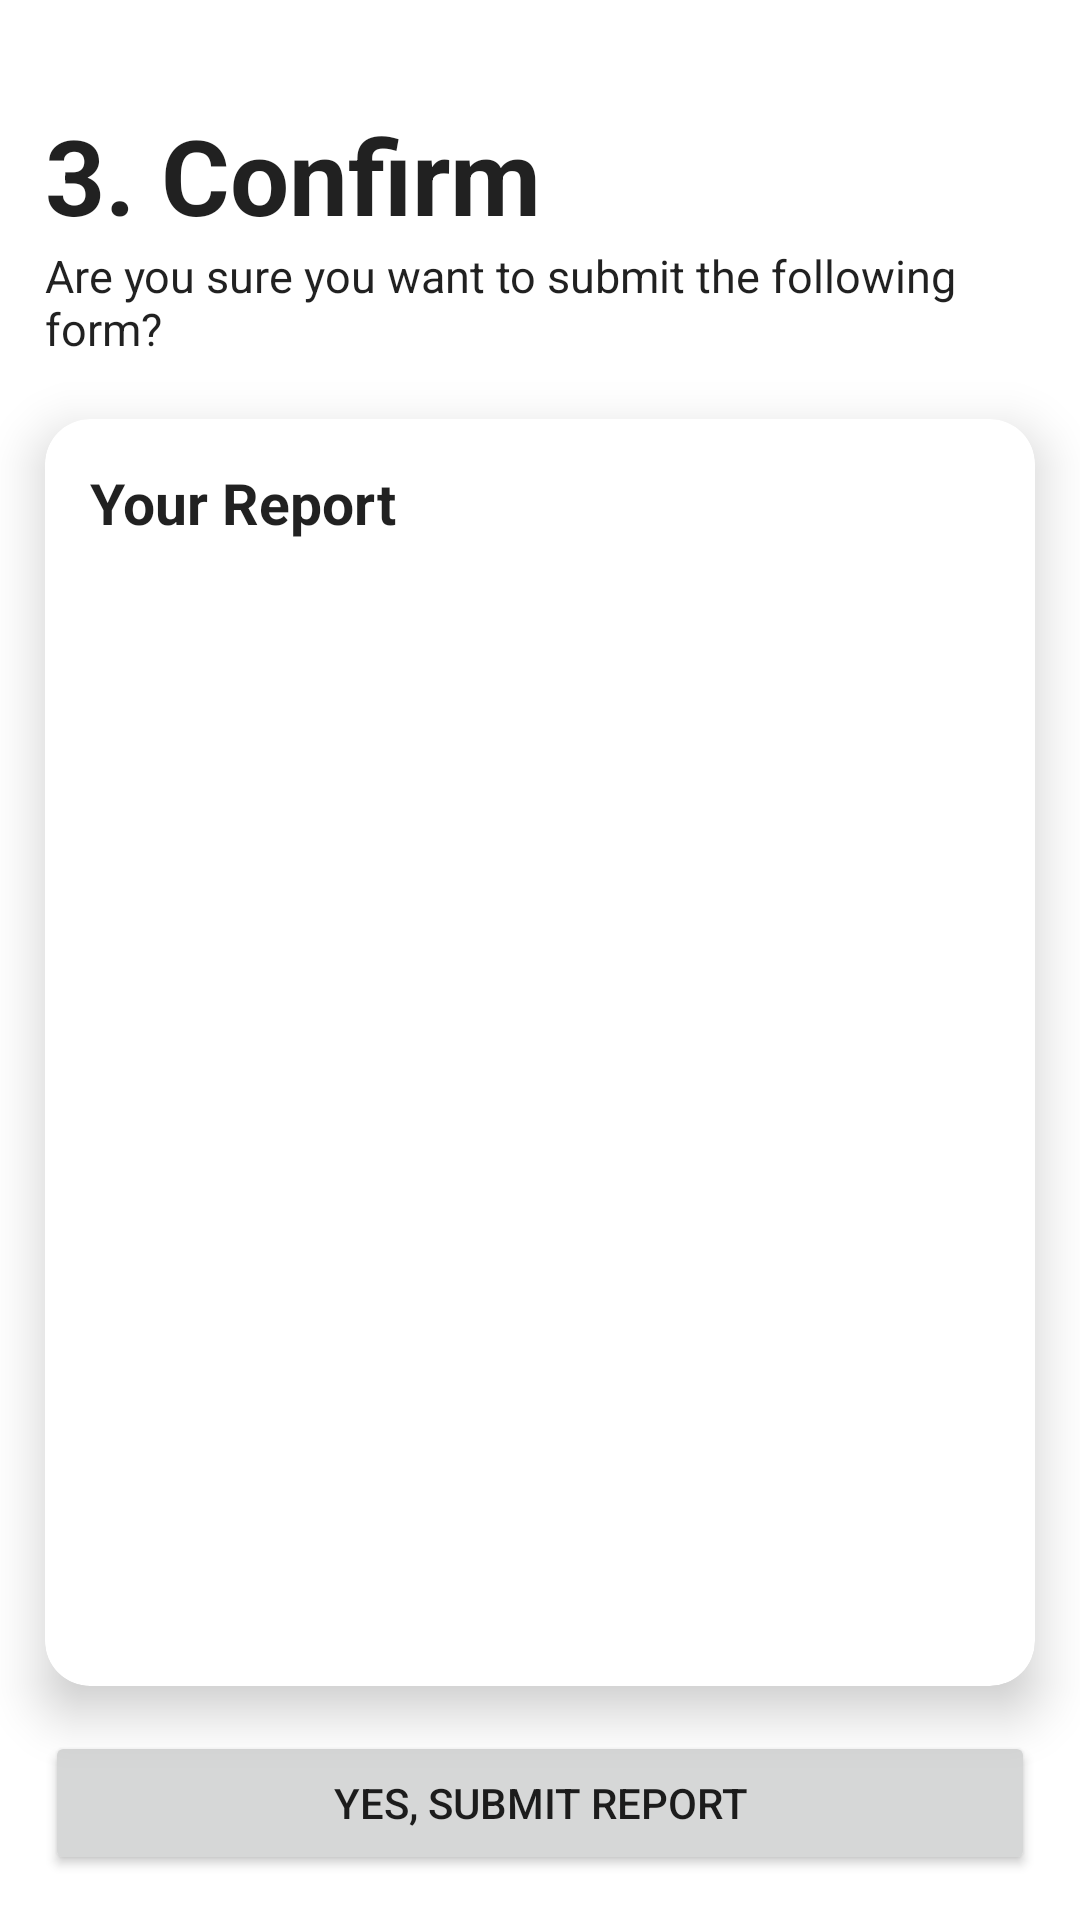

Produce the Android XML layout that renders to this screen, including the resource entries it uses.
<!-- AndroidManifest.xml: application theme Theme.ReportCyberCrime -->
<!-- res/layout/activity_confirmation.xml -->
<?xml version="1.0" encoding="utf-8"?>
<LinearLayout xmlns:android="http://schemas.android.com/apk/res/android"
    xmlns:app="http://schemas.android.com/apk/res-auto"
    xmlns:tools="http://schemas.android.com/tools"
    android:layout_width="match_parent"
    android:layout_height="match_parent"
    android:orientation="vertical"
    android:paddingTop="15dp"
    android:paddingBottom="15dp"
    tools:context=".ConfirmationActivity"
    >

    <ImageButton
        android:id="@+id/back_btn"
        android:contentDescription="@string/back"
        style="@style/NoRippleBackButton"
        android:onClick="goBack"

        android:layout_marginStart="15dp"
        android:layout_marginEnd="15dp"
        />

    <TextView
        android:id="@+id/title_tv"
        android:text="@string/confirm"
        style="@style/ScreenTitle"

        android:layout_marginStart="15dp"
        android:layout_marginEnd="15dp"
        />

    <TextView
        android:id="@+id/title_caption_tv"
        android:text="@string/confirm_sub_header"
        style="@style/ScreenTitleCaption"

        android:layout_marginStart="15dp"
        android:layout_marginEnd="15dp"
        />

    <androidx.cardview.widget.CardView
        android:id="@+id/report_card_view"
        style="@style/Card"
        android:layout_height="0dp"
        android:layout_weight="1"
        android:fillViewport="true"
        android:layout_marginLeft="15dp"
        android:layout_marginRight="15dp"
        app:cardElevation="10dp"
        >

        <TextView
            android:id="@+id/report_header_tv"
            android:text="@string/your_report"
            style="@style/FormHeader"
            />

        <ScrollView
            android:id="@+id/scrolling_report"
            android:layout_width="match_parent"
            android:layout_height="0dp"
            android:layout_weight="1"
            android:fillViewport="true">

            <TextView
                android:id="@+id/report_tv"
                style="@style/FormPrompt"
                />

        </ScrollView>

    </androidx.cardview.widget.CardView>

    <Button
        android:id="@+id/yesBtn"
        android:layout_width="match_parent"
        android:layout_height="wrap_content"
        android:text="@string/yes_submit"
        android:layout_marginTop="15dp"
        android:layout_marginStart="15dp"
        android:layout_marginEnd="15dp"
        android:onClick="submitBtnClicked"
        />


</LinearLayout>
<!-- resources referenced by this layout -->
<resources>
  <string name="back">Back</string>
  <string name="confirm">3. Confirm</string>
  <string name="confirm_sub_header">Are you sure you want to submit the following form?</string>
  <string name="yes_submit">Yes, Submit Report</string>
  <string name="your_report">Your Report</string>
  <style name="Card" parent="TextAppearance.AppCompat">
          <item name="android:layout_width">match_parent</item>
          <item name="android:layout_height">wrap_content</item>
          <item name="cardCornerRadius">15dp</item>
          <item name="cardElevation">40dp</item>
          <item name="contentPadding">15dp</item>
      </style>
  <style name="FormHeader" parent="TextAppearance.AppCompat">
          <item name="android:layout_width">match_parent</item>
          <item name="android:layout_height">wrap_content</item>
          <item name="android:gravity">start</item>
          <item name="android:textAppearance">@style/TextAppearance.AppCompat.Subhead</item>
          <item name="android:textStyle">bold</item>
          <item name="android:textSize">19sp</item>
      </style>
  <style name="FormPrompt" parent="TextAppearance.AppCompat">
          <item name="android:layout_width">match_parent</item>
          <item name="android:layout_height">wrap_content</item>
          <item name="android:gravity">start</item>
          <item name="android:textAppearance">@style/TextAppearance.AppCompat.Caption</item>
          <item name="android:textSize">15sp</item>
      </style>
  <style name="NoRippleBackButton" parent="TextAppearance.AppCompat">
          <item name="android:layout_width">wrap_content</item>
          <item name="android:layout_height">wrap_content</item>
          <item name="android:scaleType">fitStart</item>
          <item name="android:adjustViewBounds">true</item>
          <item name="android:background">@drawable/circle_button</item>
          <item name="android:src">@drawable/baseline_arrow_back_ios_24</item>
      </style>
  <style name="ScreenTitle" parent="TextAppearance.AppCompat">
          <item name="android:layout_width">match_parent</item>
          <item name="android:layout_height">wrap_content</item>
          <item name="android:gravity">start</item>
          <item name="android:textAppearance">@style/TextAppearance.AppCompat.Title</item>
          <item name="android:textStyle">bold</item>
          <item name="android:textSize">35sp</item>
          <item name="android:layout_marginTop">20dp</item>
      </style>
  <style name="ScreenTitleCaption" parent="TextAppearance.AppCompat">
          <item name="android:layout_width">match_parent</item>
          <item name="android:layout_height">wrap_content</item>
          <item name="android:gravity">start</item>
          <item name="android:textAppearance">@style/TextAppearance.AppCompat.Subhead</item>
          <item name="android:textSize">15sp</item>
          <item name="android:layout_marginBottom">20dp</item>
      </style>
  <style name="Theme.ReportCyberCrime" parent="Theme.MaterialComponents.DayNight.DarkActionBar">
          
          <item name="colorPrimary">@color/purple_500</item>
          <item name="colorPrimaryVariant">@color/purple_700</item>
          <item name="colorOnPrimary">@color/white</item>
          
          <item name="colorSecondary">@color/teal_200</item>
          <item name="colorSecondaryVariant">@color/teal_700</item>
          <item name="colorOnSecondary">@color/black</item>
          
          <item name="android:statusBarColor" tools:targetApi="l">?attr/colorPrimaryVariant</item>
          
      </style>
  <!-- drawable circle_button (drawable) -->
  <?xml version="1.0" encoding="utf-8"?>
  <shape xmlns:android="http://schemas.android.com/apk/res/android"
  android:shape="oval" >
      <solid android:color="#FFFFFF"/>
  </shape>
  <!-- not gathered from this repository: default colours our renderer supplied (Android Studio template values) -->
  <color name="purple_500">#FF6200EE</color>
  <color name="purple_700">#FF3700B3</color>
  <color name="teal_200">#FF03DAC5</color>
  <color name="teal_700">#FF018786</color>
  <color name="black">#FF000000</color>
  <color name="white">#FFFFFFFF</color>
</resources>
